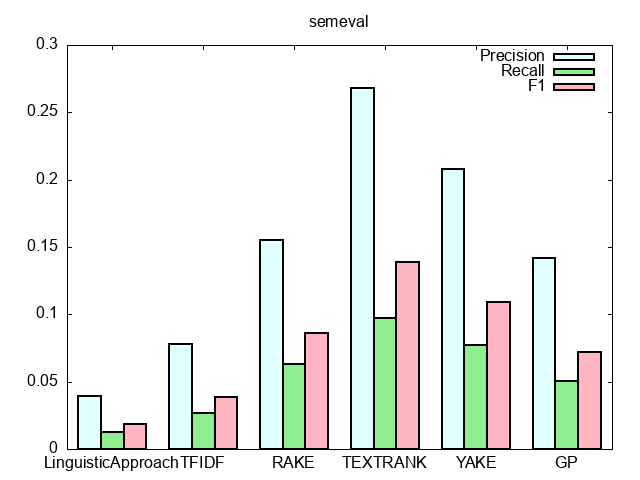

The file beside this chart, header and first rows:
#Method, Precision, Recall, F1
LinguisticApproach, 0.03938, 0.01264, 0.0185
TFIDF, 0.07772, 0.02692, 0.03833
RAKE, 0.1554, 0.06337, 0.08648
TEXTRANK, 0.2684, 0.09763, 0.1392
YAKE, 0.2083, 0.07707, 0.1089
GP, 0.142, 0.05083, 0.07237
